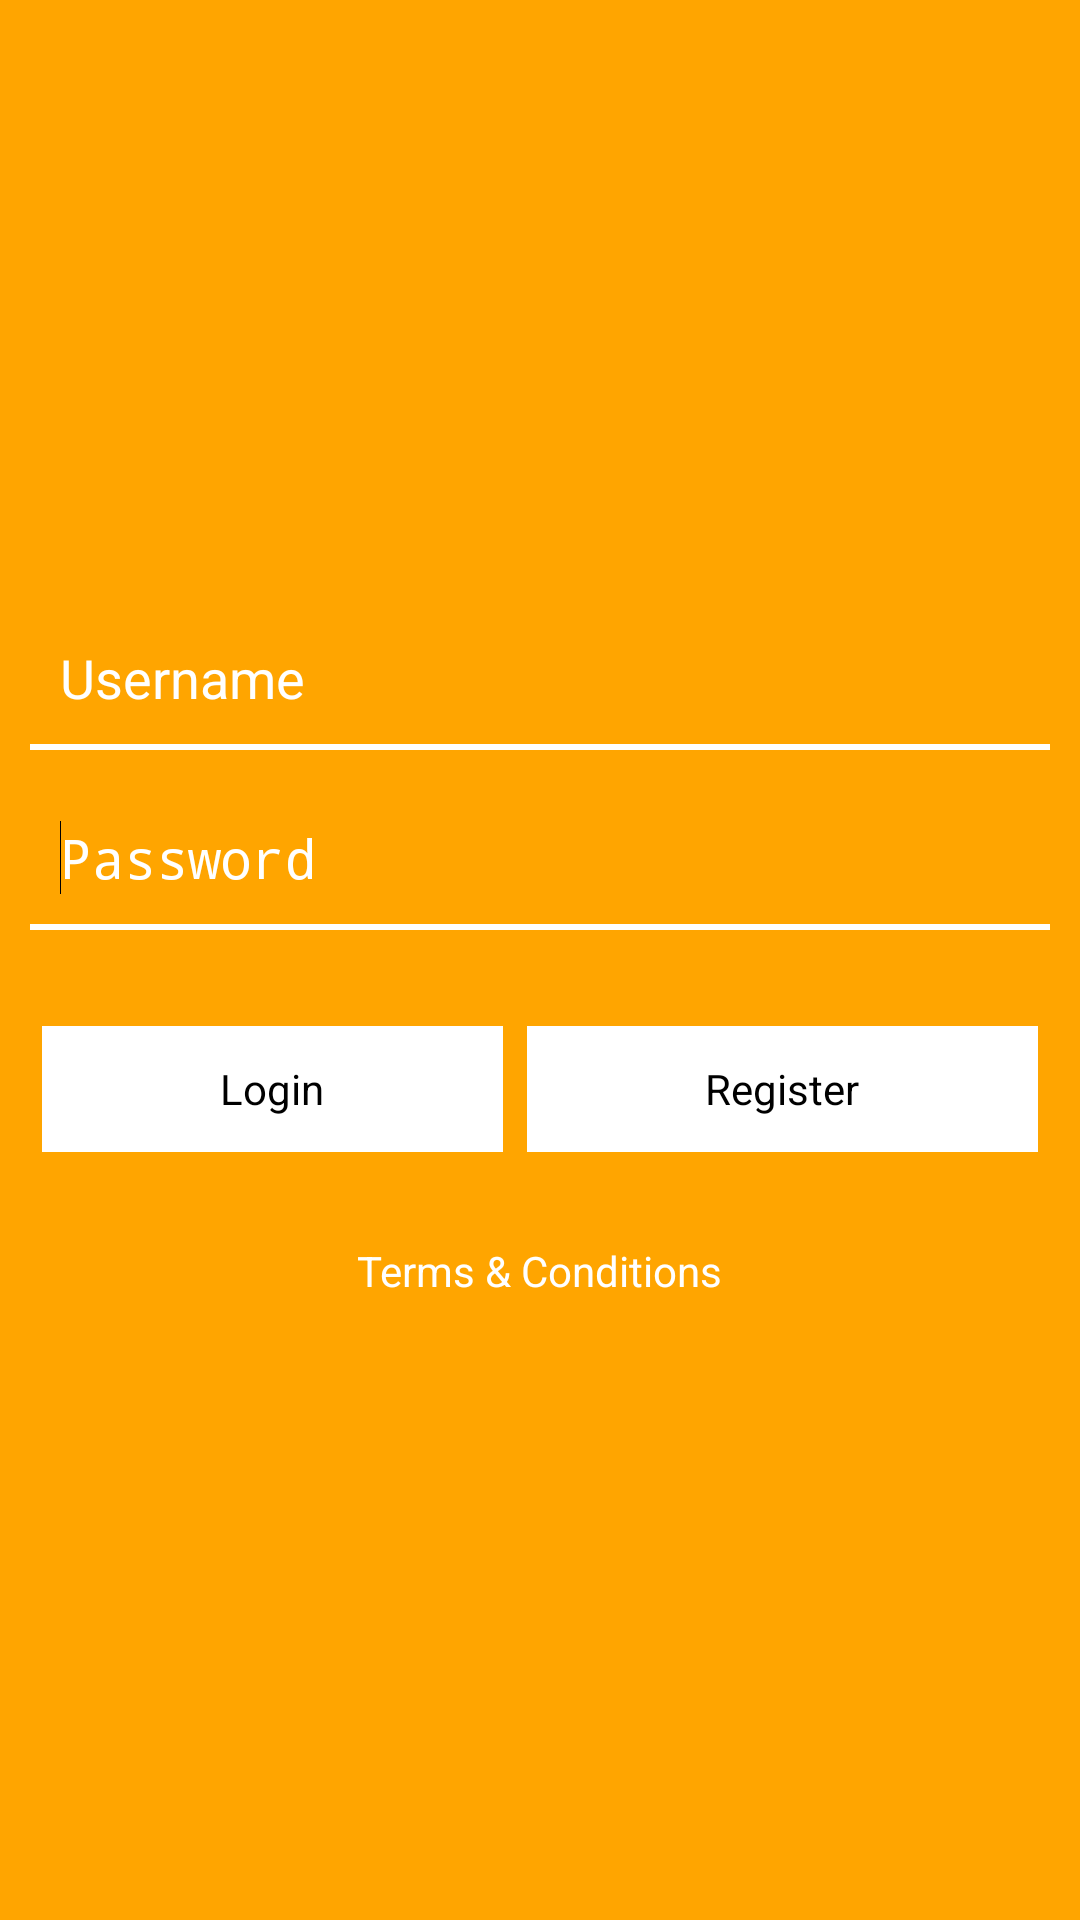

This screen was rendered from an Android layout file. Write that file and the resources it references.
<!-- AndroidManifest.xml: application theme AppTheme -->
<!-- res/layout/activity_login_and_register.xml -->
<RelativeLayout xmlns:android="http://schemas.android.com/apk/res/android"
    xmlns:tools="http://schemas.android.com/tools"
    android:layout_width="match_parent"
    android:layout_height="match_parent"
    android:background="#FFA500"
    tools:context=".LoginAndRegister" >

    <RelativeLayout
        android:id="@+id/layoutforsecond"
        android:layout_width="fill_parent"
        android:layout_height="60dp"
        android:layout_below="@+id/layoutforfirst"
        android:layout_centerHorizontal="true"
        android:layout_centerVertical="true"
        android:layout_marginLeft="10dp"
        android:layout_marginRight="10dp" >

        <View
            android:id="@+id/view1"
            android:layout_width="match_parent"
            android:layout_height="2dp"
            android:layout_alignParentBottom="true"
            android:layout_alignParentLeft="true"
            android:background="#ffffff" />

        <EditText
            android:id="@+id/editTextforpassword"
            android:layout_width="match_parent"
            android:layout_height="wrap_content"
            android:layout_above="@+id/view1"
            android:layout_centerHorizontal="true"
            android:background="#FFA500"
            android:ems="10"
            android:hint="Password"
            android:padding="10dp"
            android:inputType="textPassword"
            android:textColorHint="#ffffff" >

            <requestFocus />
        </EditText>
    </RelativeLayout>

    <RelativeLayout
        android:id="@+id/layoutforfirst"
        android:layout_width="fill_parent"
        android:layout_height="60dp"
        android:layout_alignLeft="@+id/layoutforsecond"
        android:layout_alignParentTop="true"
        android:layout_alignRight="@+id/layoutforsecond"
        android:layout_marginTop="190dp" >

        <View
            android:id="@+id/view1"
            android:layout_width="match_parent"
            android:layout_height="2dp"
            android:layout_alignParentBottom="true"
            android:layout_alignParentLeft="true"
            android:background="#ffffff" />

        <EditText
            android:id="@+id/editTextforuname"
            android:layout_width="match_parent"
            android:layout_height="wrap_content"
            android:layout_above="@+id/view1"
            android:background="#FFA500"
            android:ems="10"
            android:hint="Username"
            android:padding="10dp"
            android:textColorHint="#ffffff" />
    </RelativeLayout>

    <LinearLayout
        android:id="@+id/linearLayout1"
        android:layout_width="fill_parent"
        android:layout_height="50dp"
        android:layout_alignLeft="@+id/layoutforsecond"
        android:layout_alignRight="@+id/layoutforsecond"
        android:layout_below="@+id/layoutforsecond"
        android:layout_marginTop="28dp"
        android:orientation="horizontal" >

        <LinearLayout
            android:layout_width="wrap_content"
            android:layout_height="match_parent"
            android:layout_weight="1"
            android:orientation="vertical" >

            <Button
                android:id="@+id/buttonforlogin"
                android:layout_width="fill_parent"
                android:layout_height="fill_parent"
                android:layout_margin="4dp"
                android:background="#ffffff"
                android:padding="8dp"
                android:text="Login" />
        </LinearLayout>

        <LinearLayout
            android:layout_width="wrap_content"
            android:layout_height="match_parent"
            android:layout_weight="1"
            android:orientation="vertical" >

            <Button
                android:id="@+id/buttonregister"
                android:layout_width="fill_parent"
                android:layout_height="fill_parent"
                android:layout_margin="4dp"
                android:background="#ffffff"
                android:padding="8dp"
                android:text="Register" />
        </LinearLayout>
    </LinearLayout>

    <ImageView
        android:id="@+id/imageView1"
        android:layout_width="100dp"
        android:layout_height="100dp"
        android:layout_alignParentTop="true"
        android:layout_centerHorizontal="true"
        android:layout_marginTop="49dp"
        android:src="@drawable/mainlogog" />

    <TextView
        android:id="@+id/textView1"
        android:layout_width="wrap_content"
        android:layout_height="wrap_content"
        android:layout_below="@+id/linearLayout1"
        android:layout_centerHorizontal="true"
        android:layout_marginTop="26dp"
        android:text="Terms &amp; Conditions"
        android:textColor="#ffffff"
         />

</RelativeLayout>
<!-- resources referenced by this layout -->
<resources>
  <style name="AppTheme" parent="AppBaseTheme">
          
      </style>
  <style name="AppBaseTheme" parent="android:Theme.Light">
          
      </style>
</resources>
